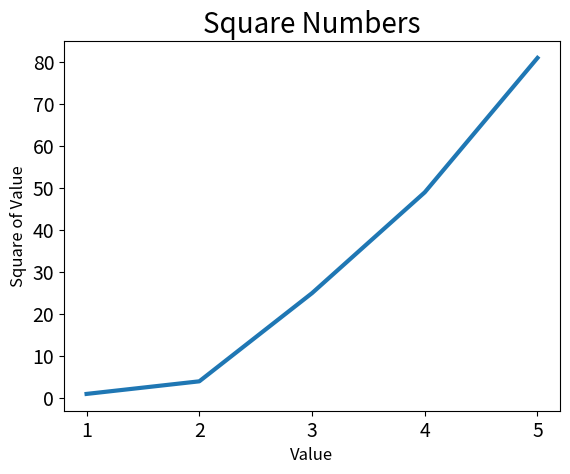

This figure's Python source:
import matplotlib.pyplot as plt

input_value = [1,2,3,4,5]
squares = [1, 4, 25, 49, 81]

# 如此一来坐标就会是输入值和输出值构成的了
plt.plot(input_value, squares, linewidth='3')    # 折线图

# 添加标题，并给坐标轴加上标签
plt.title("Square Numbers", fontsize=20)
plt.xlabel("Value", fontsize=12)
plt.ylabel("Square of Value", fontsize=12)

# 设置刻度标记大小
plt.tick_params(axis='both', labelsize=14)

plt.show()